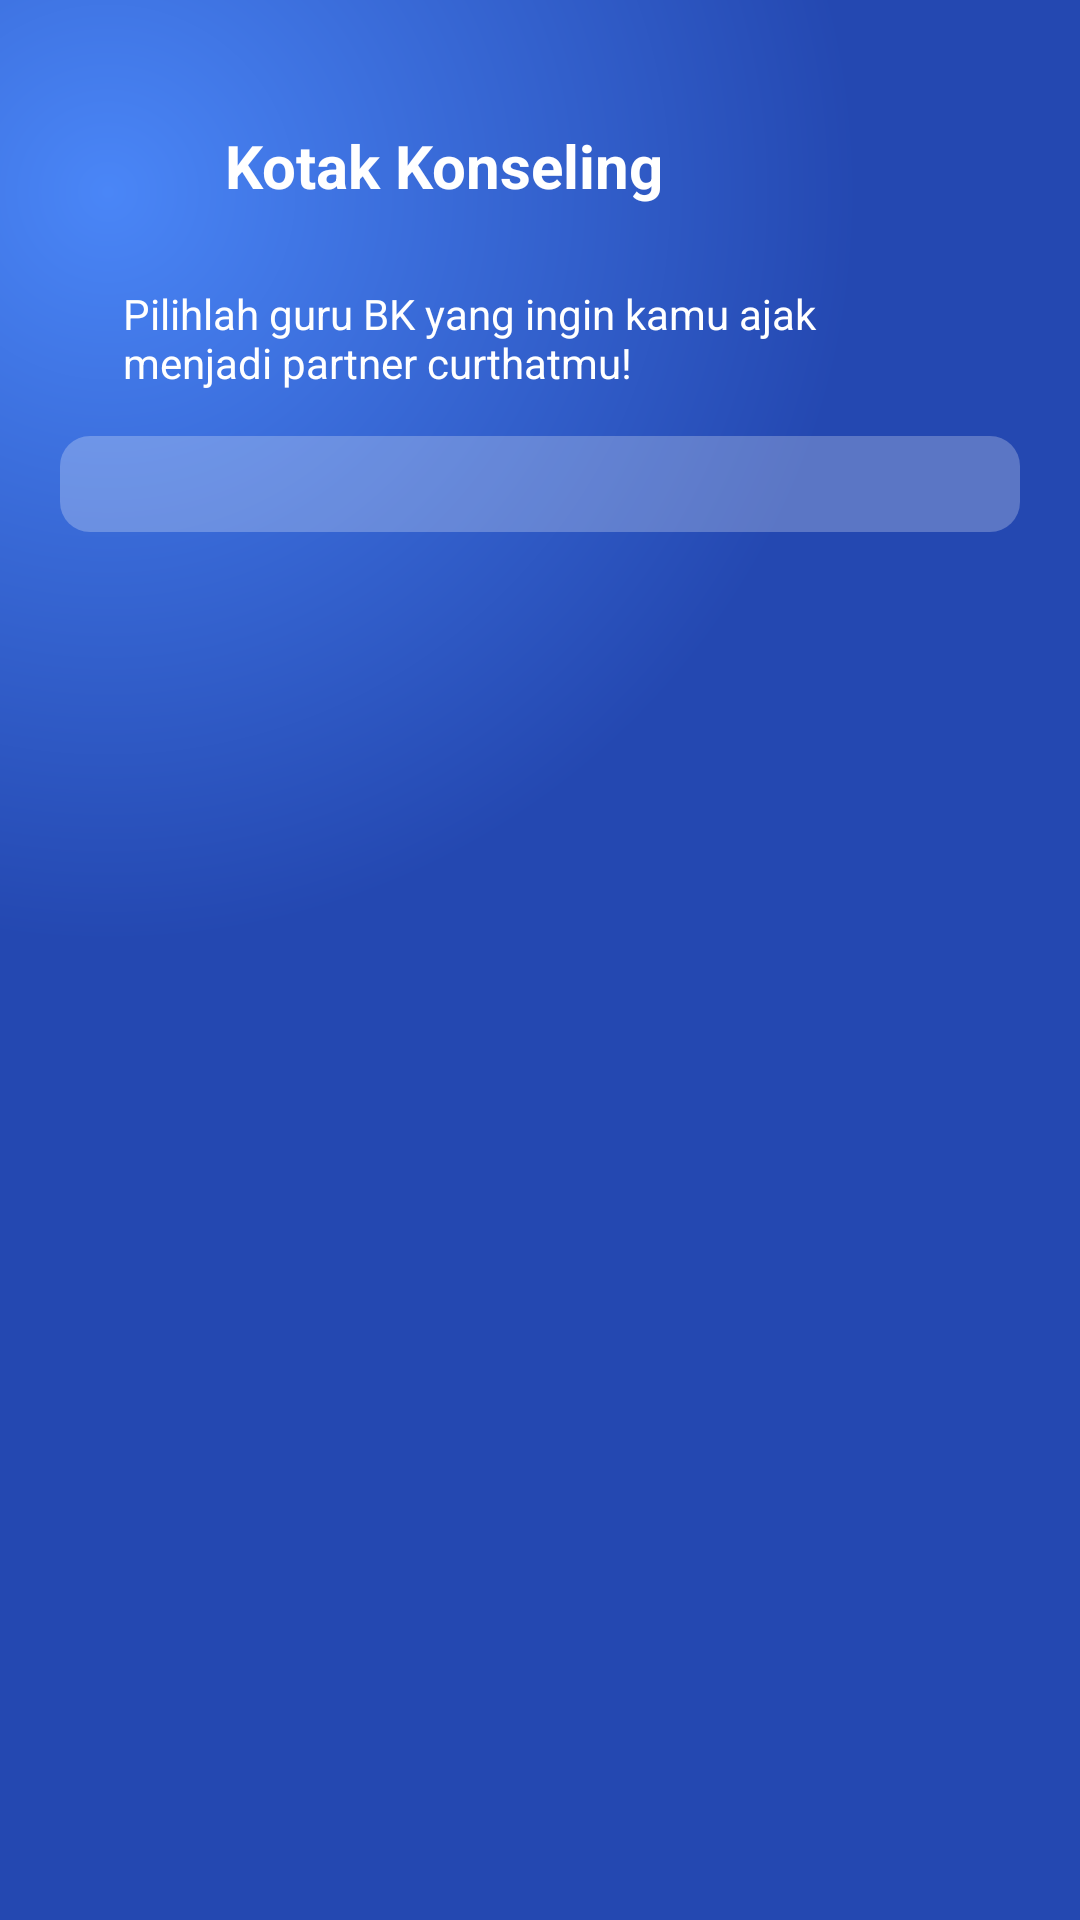

The Android layout XML behind this screen, and the referenced resources:
<!-- AndroidManifest.xml: application theme Theme.KoLing -->
<!-- res/layout/activity_curhat.xml -->
<?xml version="1.0" encoding="utf-8"?>
<androidx.constraintlayout.widget.ConstraintLayout xmlns:android="http://schemas.android.com/apk/res/android"
    xmlns:app="http://schemas.android.com/apk/res-auto"
    xmlns:tools="http://schemas.android.com/tools"
    android:id="@+id/main"
    android:layout_width="match_parent"
    android:layout_height="match_parent"
    android:background="@drawable/gradient_background"
    tools:context=".Curhat">

    <ImageView
        android:id="@+id/btnBack"
        android:layout_width="30dp"
        android:layout_height="30dp"
        android:layout_marginStart="25dp"
        android:layout_marginTop="40dp"
        android:src="@drawable/back"
        app:layout_constraintStart_toStartOf="parent"
        app:layout_constraintTop_toTopOf="parent" />

    <TextView
        android:id="@+id/tvCurhat"
        android:layout_width="wrap_content"
        android:layout_height="wrap_content"
        android:layout_marginStart="20dp"
        android:text="@string/kotak1"
        android:textColor="@color/white"
        android:textSize="20sp"
        android:textStyle="bold"
        app:layout_constraintBottom_toBottomOf="@id/btnBack"
        app:layout_constraintStart_toEndOf="@+id/btnBack"
        app:layout_constraintTop_toTopOf="@id/btnBack" />

    <TextView
        android:id="@+id/tvPilihBk"
        android:layout_width="250dp"
        android:layout_height="wrap_content"
        android:layout_marginStart="16dp"
        android:layout_marginTop="25dp"
        android:text="@string/pilihBk"
        android:textColor="@color/white"
        android:textSize="14sp"
        android:textStyle="normal"
        app:layout_constraintStart_toStartOf="@+id/btnBack"
        app:layout_constraintTop_toBottomOf="@id/btnBack" />


    <androidx.constraintlayout.widget.ConstraintLayout
        android:id="@+id/rectangle"
        android:layout_width="0dp"
        android:layout_height="wrap_content"
        android:layout_marginStart="20dp"
        android:layout_marginTop="15dp"
        android:layout_marginEnd="20dp"
        android:background="@drawable/rounded_rectangle"
        app:layout_constraintEnd_toEndOf="parent"
        app:layout_constraintStart_toStartOf="parent"
        app:layout_constraintTop_toBottomOf="@+id/tvPilihBk">

        <androidx.recyclerview.widget.RecyclerView
            android:id="@+id/recyclerView"
            android:layout_width="0dp"
            android:layout_height="wrap_content"
            android:layout_margin="16dp"
            app:layout_constraintStart_toStartOf="parent"
            app:layout_constraintEnd_toEndOf="parent"
            app:layout_constraintTop_toTopOf="parent"
            app:layout_constraintBottom_toBottomOf="parent"/>
    </androidx.constraintlayout.widget.ConstraintLayout>

</androidx.constraintlayout.widget.ConstraintLayout>
<!-- resources referenced by this layout -->
<resources>
  <color name="white">#FFFFFFFF</color>
  <!-- drawable gradient_background (drawable) -->
  <?xml version="1.0" encoding="utf-8"?>
  <layer-list xmlns:android="http://schemas.android.com/apk/res/android">
      <item>
          <shape android:shape="rectangle">
              <gradient
              android:startColor="@color/startColor"
              android:endColor="@color/endColor"
              android:gradientRadius="250dp"
              android:centerX="0.1"
              android:centerY="0.1"
              android:type="radial"/>
          </shape>
      </item>
  </layer-list>
  <!-- drawable rounded_rectangle (drawable) -->
  <shape xmlns:android="http://schemas.android.com/apk/res/android">
      
      <solid android:color="@color/rectangle" />
  
      
      <corners android:radius="10dp" /> 
  
      
  </shape>
  <string name="kotak1">Kotak Konseling</string>
  <string name="pilihBk">Pilihlah guru BK yang ingin kamu ajak menjadi partner curthatmu!</string>
  <style name="Theme.KoLing" parent="Base.Theme.KoLing" />
  <color name="startColor">#4A86F7</color>
  <color name="endColor">#2448B1</color>
  <color name="rectangle">#40ffffff</color>
  <style name="Base.Theme.KoLing" parent="Theme.Material3.DayNight.NoActionBar">
          
          
      </style>
</resources>
